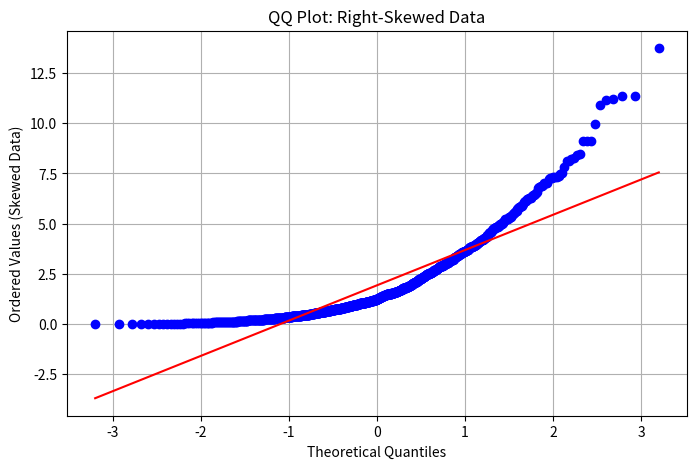

Write the Python code that produced this figure.
# import numpy as np
# import matplotlib.pyplot as plt
# import scipy.stats as stats
#
# # হাতির ডাটা
# elephant_data = [3049.67, 2986.17, 3064.77, 3152.3, 2976.58, 2976.59, 3157.92, 3076.74, 2953.05, 3054.26]
#
# # QQ Plot তৈরি করা
# plt.figure(figsize=(6, 4))
# stats.probplot(elephant_data, dist="norm", plot=plt)
# plt.title("QQ Plot for Elephant Weights")
# plt.xlabel("Theoretical Quantiles")
# plt.ylabel("Ordered Values (Elephant Weights)")
# plt.grid(True)
# plt.show()

# import matplotlib.pyplot as plt
# import scipy.stats as stats
#
# # ১. হাতির ওজনের ডাটাসেট (কেজিতে)
# elephant_data = [3049.67, 2986.17, 3064.77, 3152.30, 2976.58, 2976.59, 3157.92, 3076.74, 2953.05, 3054.26]
#
# # ২. ইঁদুরের ওজনের ডাটাসেট (গ্রামে)
# mouse_data = [45.37, 45.34, 52.42, 30.87, 32.75, 44.38, 39.87, 53.14, 40.92, 35.88]
#
# # প্লটের আকার নির্ধারণ (পাশাপাশি দুটি গ্রাফ দেখার জন্য)
# fig, axes = plt.subplots(1, 2, figsize=(12, 5))
#
# # হাতির ডাটার জন্য QQ Plot
# stats.probplot(elephant_data, dist="norm", plot=axes[0])
# axes[0].set_title("QQ Plot: Elephant Weights")
# axes[0].grid(True)
#
# # ইঁদুরের ডাটার জন্য QQ Plot
# stats.probplot(mouse_data, dist="norm", plot=axes[1])
# axes[1].set_title("QQ Plot: Mouse Weights")
# axes[1].grid(True)
#
# # গ্রাফ সুন্দরভাবে সাজানো এবং প্রদর্শন করা
# plt.tight_layout()
# plt.show()

import numpy as np
import matplotlib.pyplot as plt
import scipy.stats as stats

# ১. Right-Skewed Data তৈরি করা (Exponential Distribution ব্যবহার করে)
# উদাহরণ: মানুষের আয়ের ডাটা বা কল সেন্টারে অপেক্ষার সময় সাধারণত এমন হয়
skewed_data = np.random.exponential(scale=2, size=1000)

# প্লটের আকার নির্ধারণ
plt.figure(figsize=(8, 5))

# Skewed ডাটার জন্য QQ Plot তৈরি করা
stats.probplot(skewed_data, dist="norm", plot=plt)

# গ্রাফের টাইটেল ও অন্যান্য সেটিংস
plt.title("QQ Plot: Right-Skewed Data")
plt.xlabel("Theoretical Quantiles")
plt.ylabel("Ordered Values (Skewed Data)")
plt.grid(True)
plt.show()
